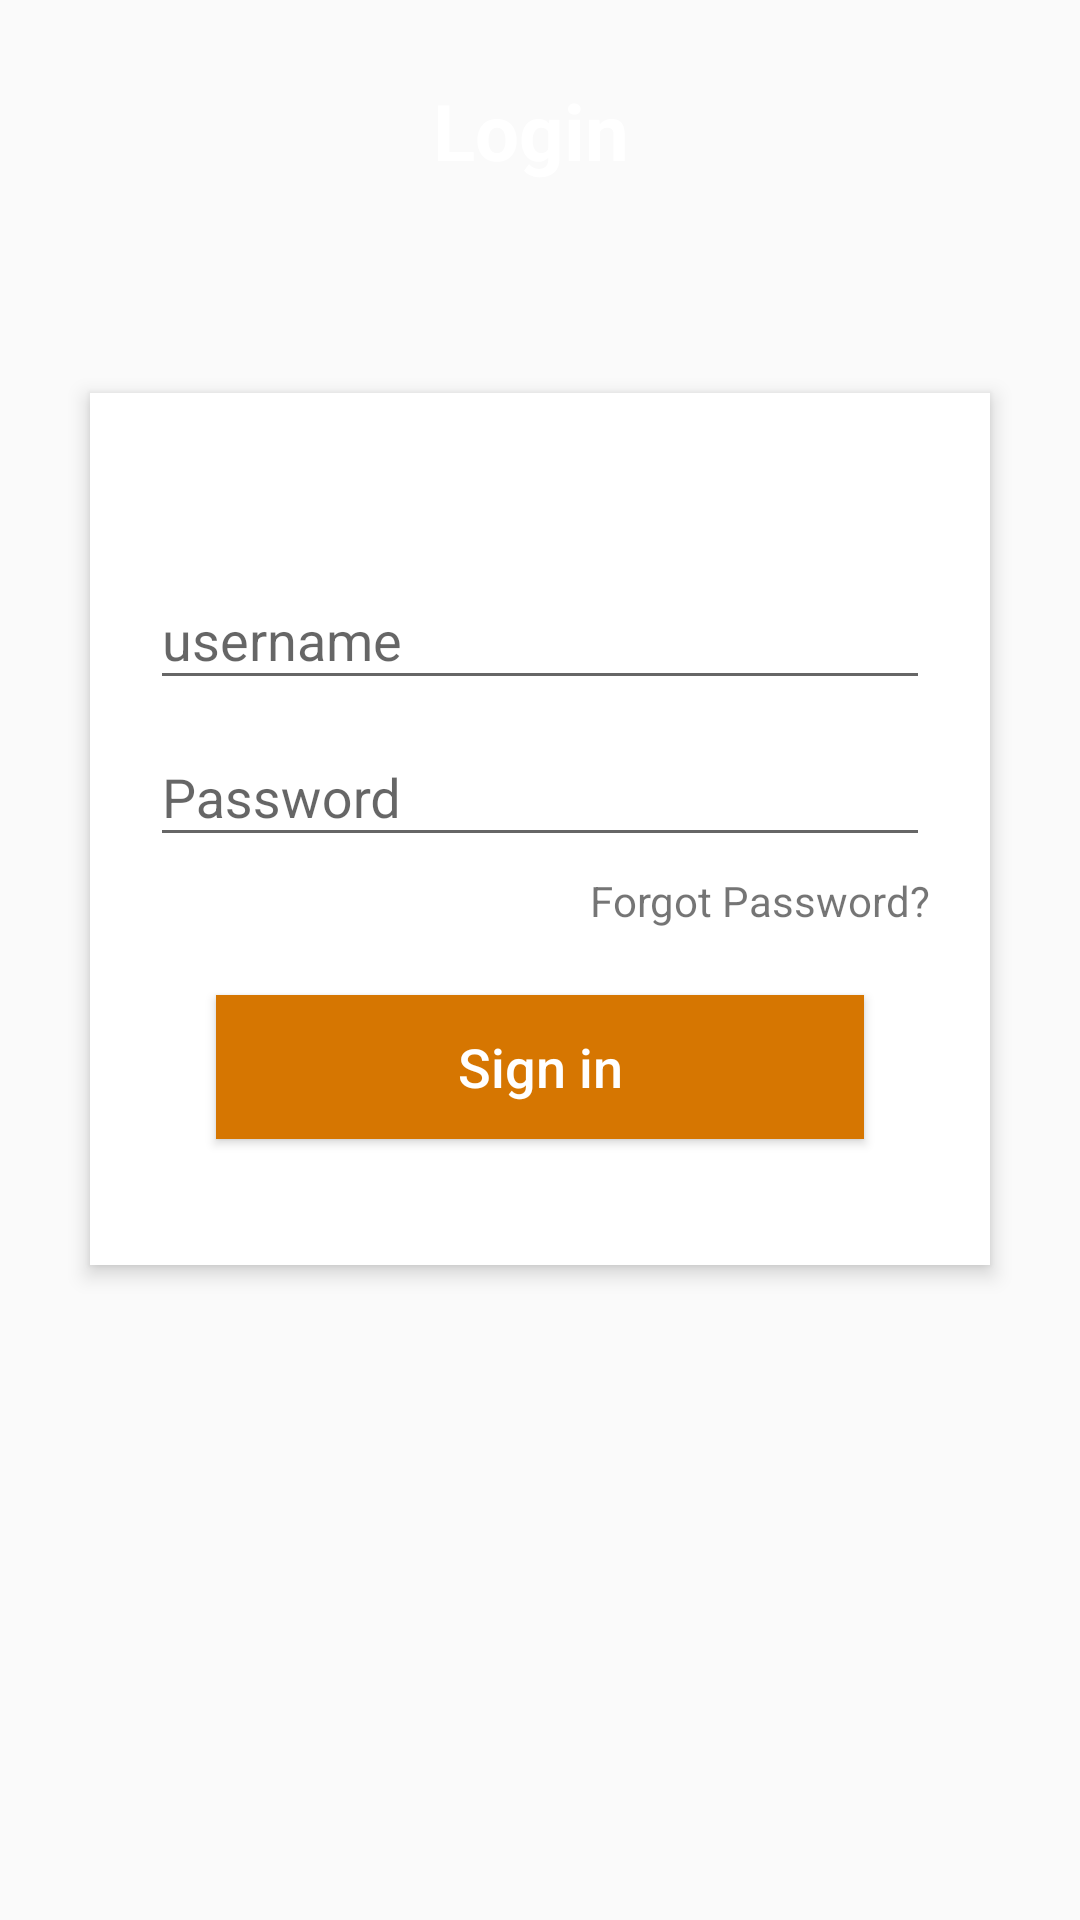

Layout XML and referenced resources for this Android screen:
<!-- AndroidManifest.xml: application theme AppTheme2 -->
<!-- res/layout/activity_login.xml -->
<?xml version="1.0" encoding="utf-8"?>
<RelativeLayout xmlns:android="http://schemas.android.com/apk/res/android"
    xmlns:tools="http://schemas.android.com/tools"
    android:layout_width="match_parent"
    android:layout_height="match_parent"
    android:background="@drawable/bacgroundku"
    android:orientation="vertical"
    tools:context=".LoginActivity"
    android:scrollbarAlwaysDrawVerticalTrack="true">

    <RelativeLayout
        android:layout_width="fill_parent"
        android:layout_height="wrap_content"
        android:layout_below="@+id/login"
        android:layout_marginLeft="30dp"
        android:layout_marginRight="30dp"
        android:layout_marginTop="70dp"
        android:background="#fff"
        android:elevation="4dp"
        android:orientation="vertical"
        android:padding="20dp"
        android:id="@+id/relativeLayout">

        <LinearLayout
            android:layout_width="fill_parent"
            android:layout_height="wrap_content"
            android:orientation="vertical"
            android:paddingTop="30dp">

            <android.support.design.widget.TextInputLayout
                android:layout_width="match_parent"
                android:layout_height="wrap_content">

                <EditText
                    android:id="@+id/edittext_username"
                    android:layout_width="fill_parent"
                    android:layout_height="wrap_content"
                    android:hint="username"
                    android:inputType="textEmailAddress" />
            </android.support.design.widget.TextInputLayout>

            <android.support.design.widget.TextInputLayout
                android:layout_width="match_parent"
                android:layout_height="wrap_content">

                <EditText
                    android:id="@+id/edittext_password"
                    android:layout_width="fill_parent"
                    android:layout_height="wrap_content"
                    android:layout_marginTop="16dp"
                    android:hint="@string/password"
                    android:inputType="textPassword" />
            </android.support.design.widget.TextInputLayout>

            <TextView
                android:layout_width="wrap_content"
                android:layout_height="wrap_content"
                android:layout_gravity="right"
                android:paddingTop="5dp"
                android:text="Forgot Password?" />


            <Button
                android:id="@+id/button_login"
                android:layout_width="fill_parent"
                android:layout_height="wrap_content"
                android:layout_margin="22dp"
                android:background="#d67601"
                android:text="Sign in"
                android:textAllCaps="false"
                android:textColor="#fff"
                android:textSize="18sp" />
        </LinearLayout>
    </RelativeLayout>

    <ImageButton
        android:id="@+id/user_profile_photo"
        android:layout_width="100dp"
        android:layout_height="100dp"
        android:layout_below="@+id/login"
        android:layout_centerHorizontal="true"
        android:layout_marginTop="16dp"
        android:background="@drawable/gambaricon"
        android:elevation="4dp"/>

    <TextView
        android:id="@+id/login"
        android:layout_width="fill_parent"
        android:layout_height="wrap_content"
        android:layout_marginTop="26dp"
        android:gravity="center_horizontal"
        android:text="Login "
        android:textColor="#fff"
        android:textSize="26sp"
        android:textStyle="bold"
        android:layout_alignParentTop="true"
        android:layout_alignParentStart="true" />
</RelativeLayout>
<!-- resources referenced by this layout -->
<resources>
  <string name="password">Password</string>
  <style name="AppTheme2" parent="Theme.AppCompat.Light.NoActionBar">
          
          <item name="colorPrimary">@color/colorPrimary</item>
          <item name="colorPrimaryDark">@color/colorPrimaryDark</item>
          <item name="colorAccent">@color/colorAccent</item>
      </style>
  <!-- not gathered from this repository: default colours our renderer supplied (Android Studio template values) -->
  <color name="colorPrimary">#FF6200EE</color>
  <color name="colorPrimaryDark">#FF3700B3</color>
  <color name="colorAccent">#FF03DAC5</color>
</resources>
